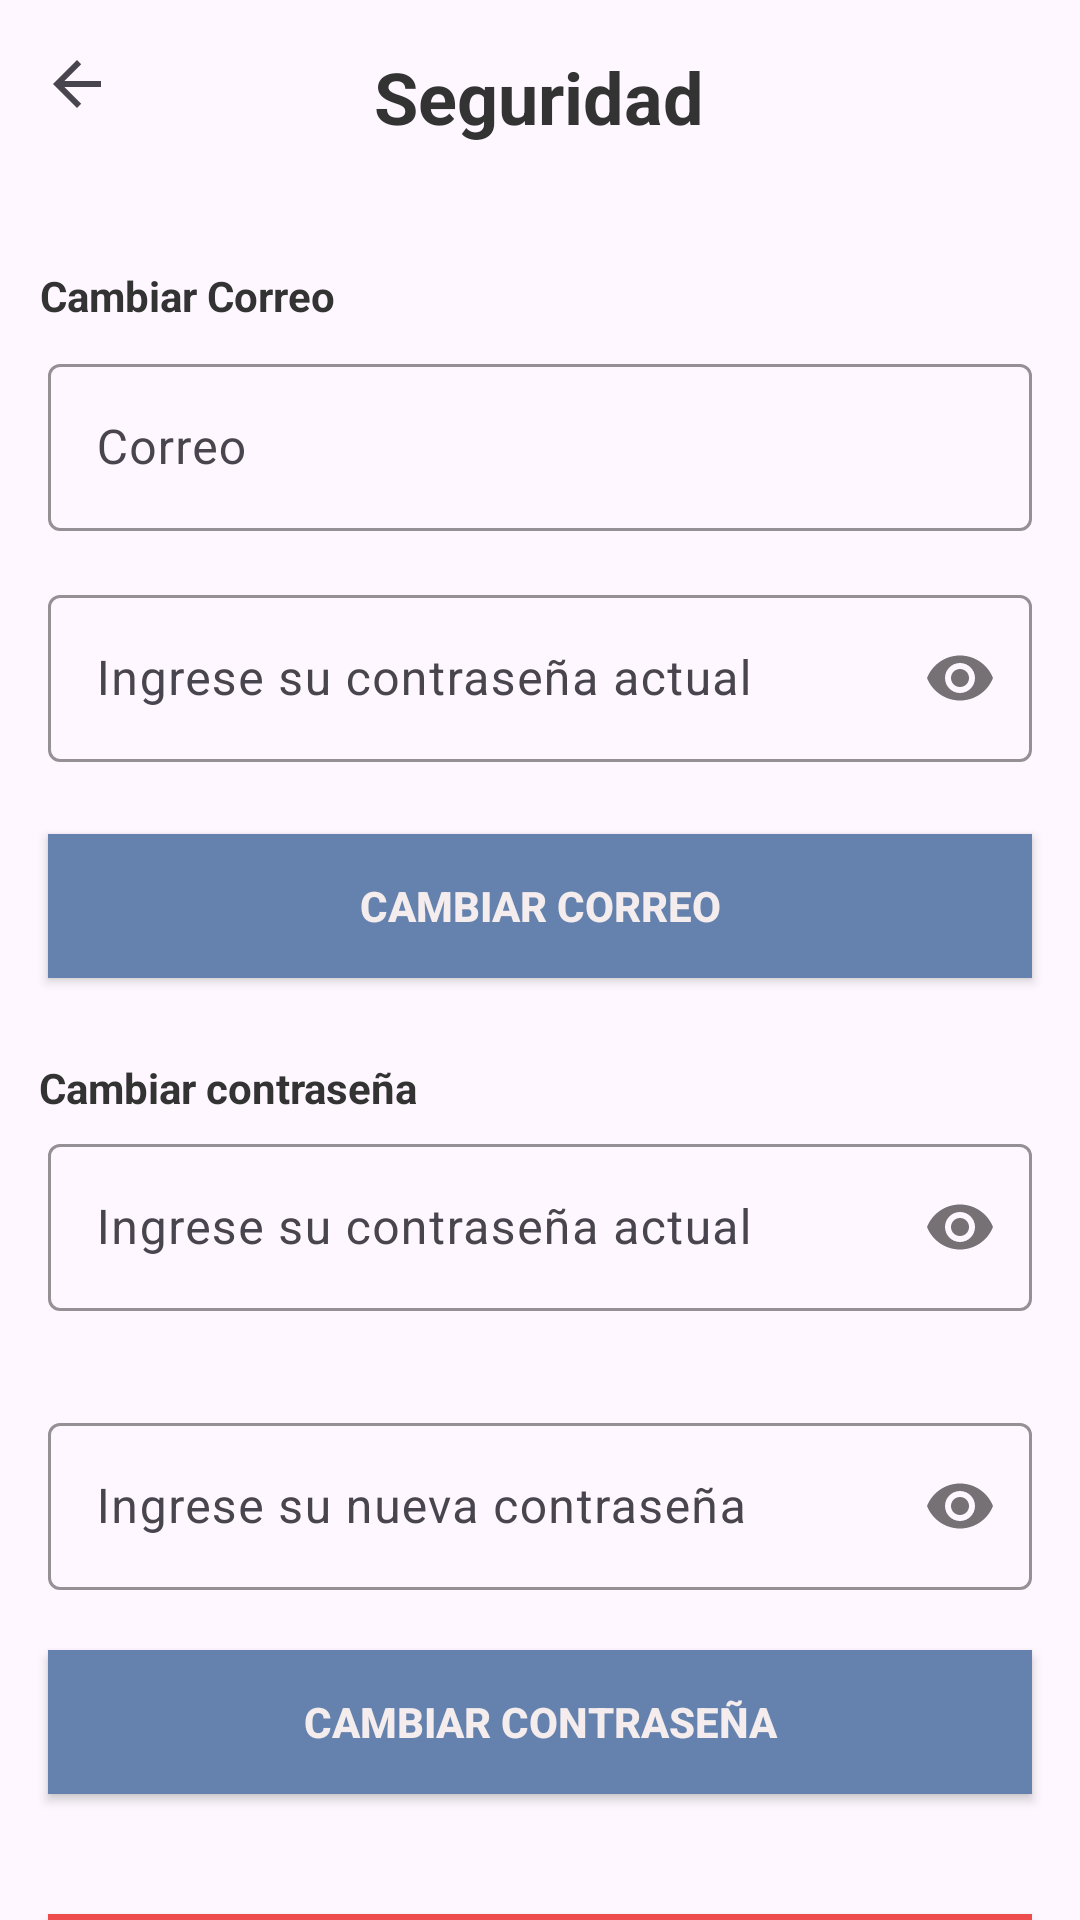

Android layout source for this screen:
<!-- AndroidManifest.xml: application theme Theme.Proyecto_Final_Car_Wash -->
<!-- res/layout/fragment_seguridad.xml -->
<?xml version="1.0" encoding="utf-8"?>
<androidx.constraintlayout.widget.ConstraintLayout xmlns:android="http://schemas.android.com/apk/res/android"
    xmlns:app="http://schemas.android.com/apk/res-auto"
    android:layout_width="match_parent"
    android:layout_height="match_parent">


    <com.google.android.material.textfield.TextInputLayout
        android:id="@+id/currentPasswordCorreoLayout"
        android:layout_width="match_parent"
        android:layout_height="wrap_content"
        android:layout_marginHorizontal="16dp"
        android:layout_marginTop="16dp"

        app:boxStrokeColor="#6482AD"
        app:hintTextColor="#6482AD"
        app:layout_constraintEnd_toEndOf="parent"
        app:layout_constraintStart_toStartOf="parent"
        app:layout_constraintTop_toBottomOf="@+id/correoLayout"
        app:passwordToggleEnabled="true">

        <com.google.android.material.textfield.TextInputEditText
            android:id="@+id/currentPasswordCorreoEditText"
            android:layout_width="match_parent"
            android:layout_height="wrap_content"
            android:hint="@string/ingreseSuPasswordActual"
            android:inputType="textPassword" />
    </com.google.android.material.textfield.TextInputLayout>

    <TextView
        android:id="@+id/cambiarPasswordTitleTextView"
        android:layout_width="wrap_content"
        android:layout_height="wrap_content"
        android:layout_marginBottom="4dp"
        android:text="@string/cambiarPasswordTitle"
        android:textColor="#333333"
        android:textStyle="bold"
        app:layout_constraintBottom_toTopOf="@+id/currentPasswordLayout"
        app:layout_constraintEnd_toEndOf="parent"
        app:layout_constraintHorizontal_bias="0.056"
        app:layout_constraintStart_toStartOf="parent" />

    <androidx.appcompat.widget.AppCompatButton
        android:id="@+id/cambiarPasswordButton"
        android:layout_width="0dp"
        android:layout_height="wrap_content"
        android:layout_marginHorizontal="16dp"
        android:layout_marginTop="20dp"
        android:background="#6482AD"
        android:text="@string/cambiarPasswordTitle"
        android:textColor="#F5EDED"
        android:textStyle="bold"
        app:layout_constraintEnd_toEndOf="parent"
        app:layout_constraintStart_toStartOf="parent"
        app:layout_constraintTop_toBottomOf="@+id/newPasswordLayout" />

    <com.google.android.material.textfield.TextInputLayout
        android:id="@+id/currentPasswordLayout"
        android:layout_width="match_parent"
        android:layout_height="wrap_content"
        android:layout_marginHorizontal="16dp"
        android:layout_marginTop="376dp"
        app:boxStrokeColor="#6482AD"

        app:hintTextColor="#6482AD"
        app:layout_constraintEnd_toEndOf="parent"
        app:layout_constraintStart_toStartOf="parent"
        app:layout_constraintTop_toTopOf="parent"
        app:passwordToggleEnabled="true">

        <com.google.android.material.textfield.TextInputEditText
            android:id="@+id/currentPasswordEditText"
            android:layout_width="match_parent"
            android:layout_height="wrap_content"
            android:hint="@string/ingreseSuPasswordActual"
            android:inputType="textPassword" />
    </com.google.android.material.textfield.TextInputLayout>

    <com.google.android.material.textfield.TextInputLayout
        android:id="@+id/newPasswordLayout"
        android:layout_width="match_parent"
        android:layout_height="wrap_content"
        android:layout_marginHorizontal="16dp"
        android:layout_marginTop="32dp"
        app:boxStrokeColor="#6482AD"
        app:hintTextColor="#6482AD"
        app:layout_constraintEnd_toEndOf="parent"
        app:layout_constraintStart_toStartOf="parent"
        app:layout_constraintTop_toBottomOf="@+id/currentPasswordLayout"
        app:passwordToggleEnabled="true">

        <com.google.android.material.textfield.TextInputEditText
            android:id="@+id/newPasswordEditText"
            android:layout_width="match_parent"
            android:layout_height="wrap_content"
            android:hint="@string/ingreseSuPasswordNuevo"
            android:inputType="textPassword" />
    </com.google.android.material.textfield.TextInputLayout>

    <androidx.appcompat.widget.AppCompatButton
        android:id="@+id/eliminarCuentaButton"
        android:layout_width="0dp"
        android:layout_height="wrap_content"
        android:layout_marginHorizontal="16dp"
        android:layout_marginTop="40dp"
        android:background="#CDED2525"
        android:text="@string/eliminarCuentaTitle"
        android:textColor="@color/white"
        android:textStyle="bold"
        app:layout_constraintEnd_toEndOf="parent"
        app:layout_constraintStart_toStartOf="parent"
        app:layout_constraintTop_toBottomOf="@+id/cambiarPasswordButton" />

    <TextView
        android:id="@+id/seguridadTilteTextView"
        android:layout_width="wrap_content"
        android:layout_height="wrap_content"
        android:layout_marginTop="16dp"
        android:text="@string/seguridadTitleTextView"
        android:textColor="#333333"
        android:textSize="24sp"
        android:textStyle="bold"
        app:layout_constraintEnd_toEndOf="parent"
        app:layout_constraintHorizontal_bias="0.498"
        app:layout_constraintStart_toStartOf="parent"
        app:layout_constraintTop_toTopOf="parent" />

    <ImageButton
        android:id="@+id/regresarButton"
        android:layout_width="wrap_content"
        android:layout_height="wrap_content"
        android:layout_marginTop="16dp"
        android:background="?attr/selectableItemBackgroundBorderless"
        android:src="?attr/homeAsUpIndicator"
        app:layout_constraintEnd_toEndOf="parent"
        app:layout_constraintHorizontal_bias="0.041"
        app:layout_constraintStart_toStartOf="parent"
        app:layout_constraintTop_toTopOf="parent" />

    <TextView
        android:id="@+id/cambiarCorreoTextView"
        android:layout_width="wrap_content"
        android:layout_height="wrap_content"
        android:layout_marginBottom="8dp"
        android:text="@string/cambiarCorreoTextView"
        android:textColor="#333333"
        android:textStyle="bold"
        app:layout_constraintBottom_toTopOf="@+id/correoLayout"
        app:layout_constraintEnd_toEndOf="parent"
        app:layout_constraintHorizontal_bias="0.051"
        app:layout_constraintStart_toStartOf="parent" />

    <androidx.appcompat.widget.AppCompatButton
        android:id="@+id/cambiarCorreoButton"
        android:layout_width="0dp"
        android:layout_height="wrap_content"
        android:layout_marginHorizontal="16dp"
        android:layout_marginTop="24dp"
        android:background="#6482AD"
        android:text="@string/cambiarCorreoTextView"
        android:textColor="#F5EDED"
        android:textStyle="bold"
        app:layout_constraintEnd_toEndOf="parent"
        app:layout_constraintHorizontal_bias="0.968"
        app:layout_constraintStart_toStartOf="parent"
        app:layout_constraintTop_toBottomOf="@+id/currentPasswordCorreoLayout" />

    <com.google.android.material.textfield.TextInputLayout
        android:id="@+id/correoLayout"
        android:layout_width="match_parent"
        android:layout_height="wrap_content"
        android:layout_marginHorizontal="16dp"
        android:layout_marginTop="116dp"
        app:boxStrokeColor="#6482AD"

        app:hintTextColor="#6482AD"
        app:layout_constraintEnd_toEndOf="parent"
        app:layout_constraintStart_toStartOf="parent"
        app:layout_constraintTop_toTopOf="parent">

        <com.google.android.material.textfield.TextInputEditText
            android:id="@+id/correoEditText"
            android:layout_width="match_parent"
            android:layout_height="wrap_content"
            android:hint="@string/correo"
            android:inputType="textEmailAddress" />
    </com.google.android.material.textfield.TextInputLayout>

</androidx.constraintlayout.widget.ConstraintLayout>
<!-- resources referenced by this layout -->
<resources>
  <color name="white">#FFFFFFFF</color>
  <string name="cambiarCorreoTextView">Cambiar Correo</string>
  <string name="cambiarPasswordTitle">Cambiar contraseña</string>
  <string name="correo">Correo</string>
  <string name="eliminarCuentaTitle">Eliminar cuenta</string>
  <string name="ingreseSuPasswordActual">Ingrese su contraseña actual</string>
  <string name="ingreseSuPasswordNuevo">Ingrese su nueva contraseña</string>
  <string name="seguridadTitleTextView">Seguridad</string>
  <style name="Theme.Proyecto_Final_Car_Wash" parent="Base.Theme.Proyecto_Final_Car_Wash" />
  <style name="Base.Theme.Proyecto_Final_Car_Wash" parent="Theme.Material3.DayNight.NoActionBar">
          
          
      </style>
</resources>
